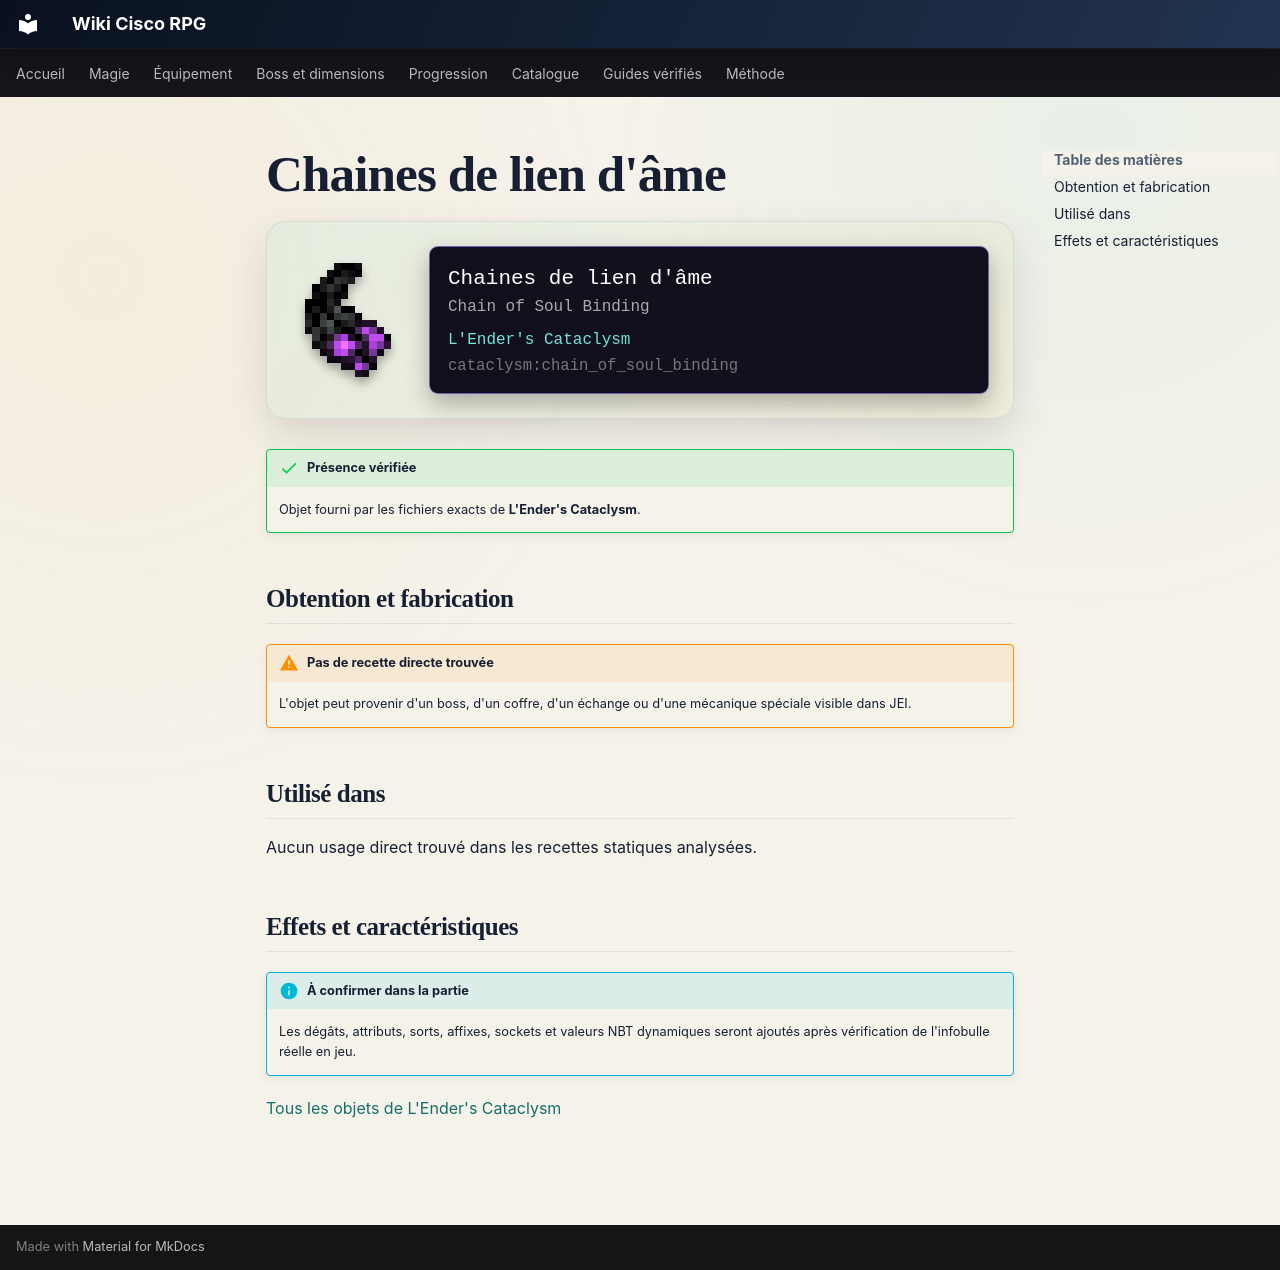

repository: Kloups-Dev/wiki-cisco-rpg · page: catalogue/objets/cataclysm/chain_of_soul_binding/index.html · generator: mkdocs

# Chaines de lien d'âme

<div class="mc-item-showcase">
<img class="mc-item-icon" src="../../../../assets/generated/items/cataclysm/chain_of_soul_binding.png" alt="Chaines de lien d&#x27;âme">
<div class="mc-tooltip-card">
<div class="mc-tooltip-card__name">Chaines de lien d&#x27;âme</div>
<div class="mc-tooltip-card__alias">Chain of Soul Binding</div>
<div class="mc-tooltip-card__mod">L&#x27;Ender&#x27;s Cataclysm</div>
<div class="mc-tooltip-card__id">cataclysm:chain_of_soul_binding</div>
</div>
</div>

!!! success "Présence vérifiée"
    Objet fourni par les fichiers exacts de **L'Ender's Cataclysm**.

## Obtention et fabrication

!!! warning "Pas de recette directe trouvée"
    L'objet peut provenir d'un boss, d'un coffre, d'un échange ou d'une mécanique spéciale visible dans JEI.

## Utilisé dans

Aucun usage direct trouvé dans les recettes statiques analysées.

## Effets et caractéristiques

!!! info "À confirmer dans la partie"
    Les dégâts, attributs, sorts, affixes, sockets et valeurs NBT dynamiques seront ajoutés après vérification de l'infobulle réelle en jeu.

[Tous les objets de L'Ender's Cataclysm](../../../contenu/cataclysm.md)
